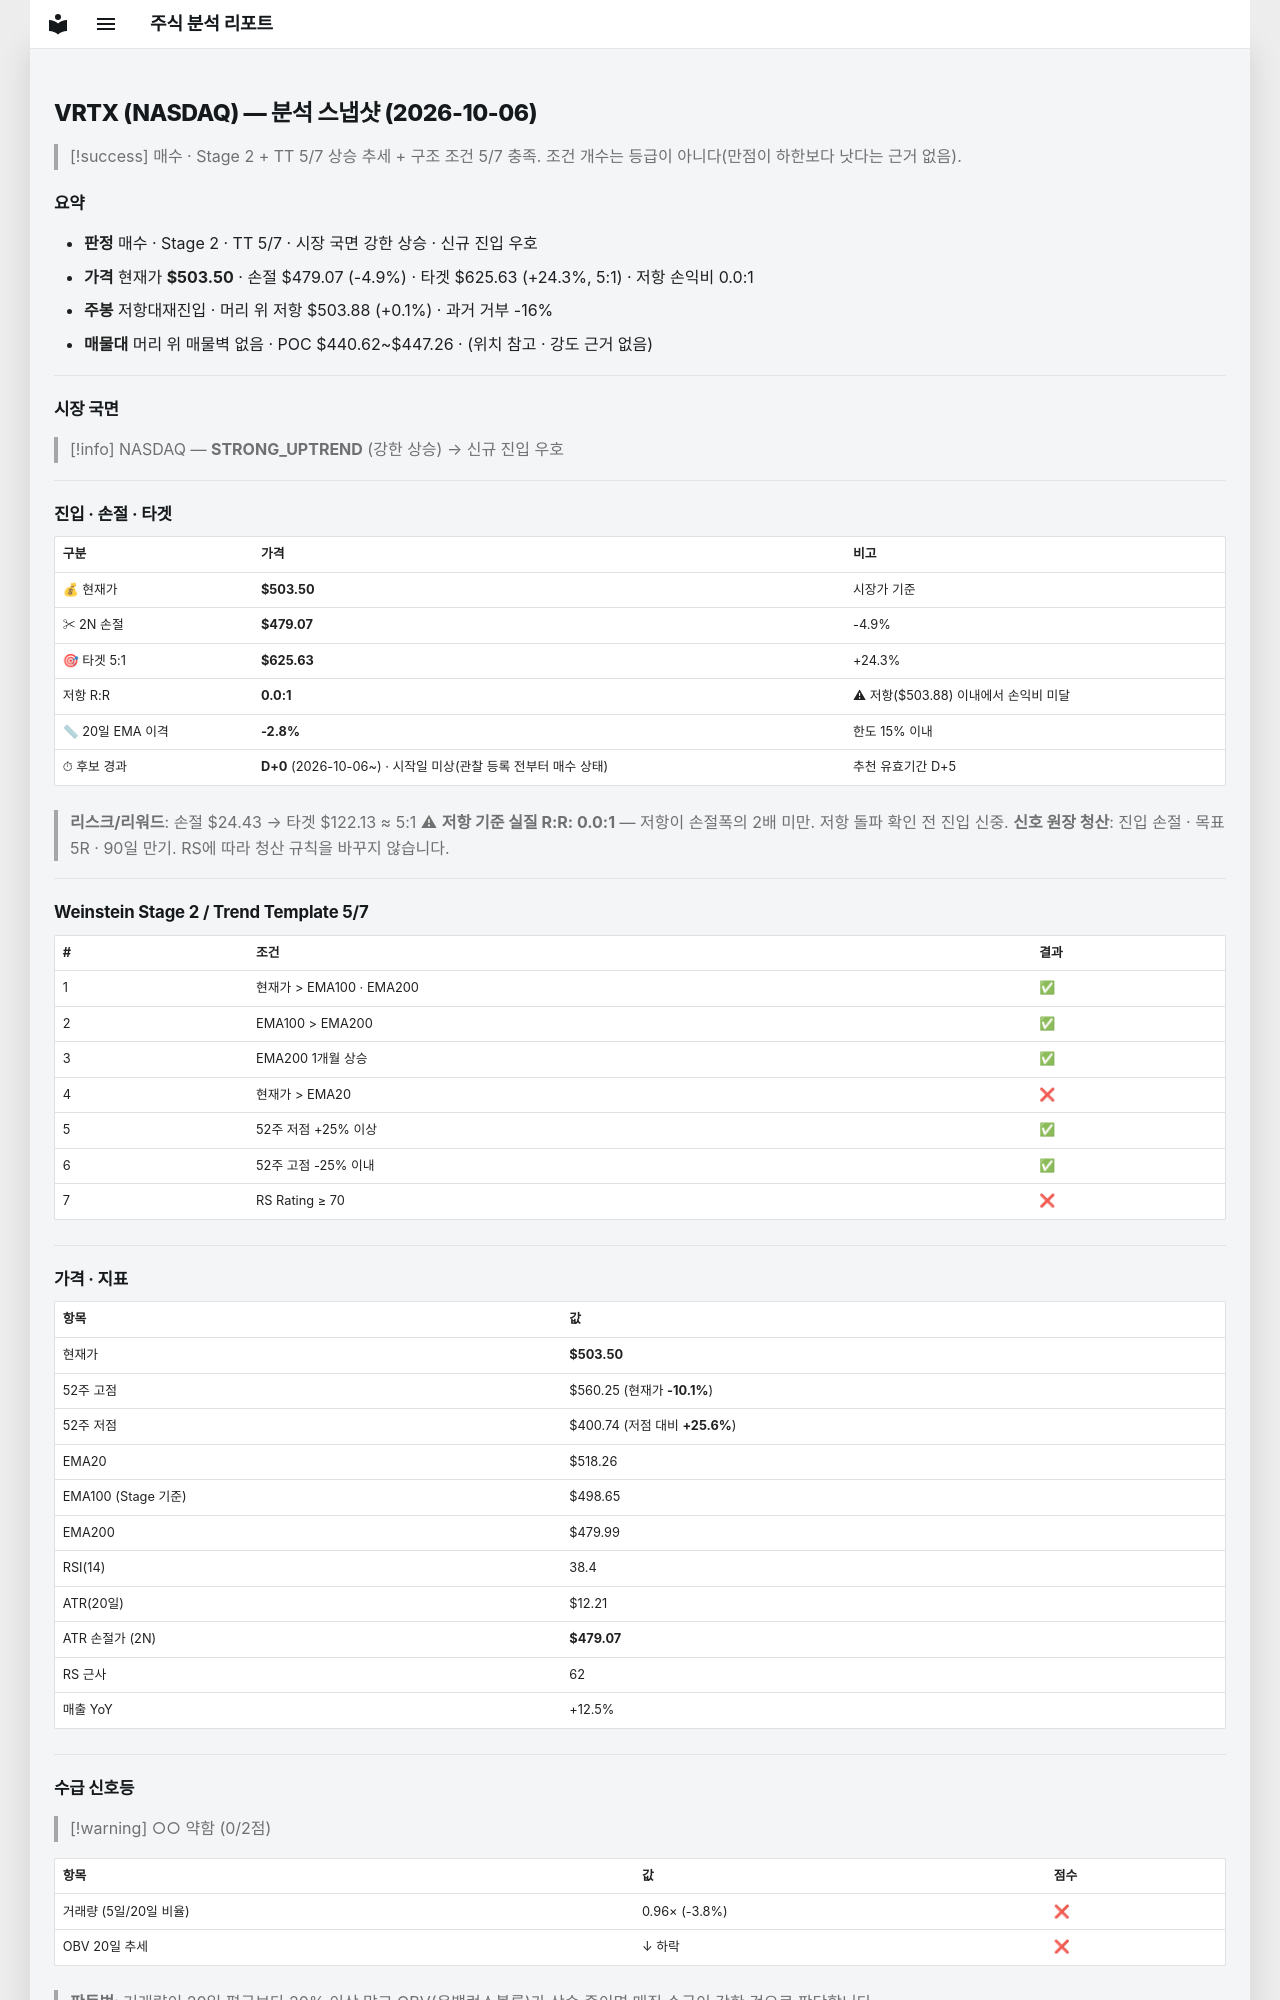

repository: soloandco/stock-reports · page: snapshots/VRTX-2026-10-06/index.html · generator: mkdocs

---
type: analysis-snapshot
title: VRTX 분석 스냅샷
ticker: VRTX
market: NASDAQ
created: 2026-10-06
updated: 2026-10-06
bar-date: 2026-10-05
verdict: 매수관찰
real-rr: 0.02
sma50-gap-pct: -2.8
candidate-days: 0
candidate-since: 2026-10-06
candidate-start-unknown: true
weekly-position: 저항대재진입
weekly-overhead-price: 503.88
weekly-overhead-pct: 0.1
stage: 2
trend-template-score: 5
tt-max: 7
ma-set: ema-20-100-200
price: 503.5
stop-price: 479.0735179145883
market-regime: STRONG_UPTREND
supply-demand-score: 0/2
supply-demand-label: 약함
status: tracking
tags:
  - stock-agent
  - watchlist
  - VRTX
  - analysis
related:
  - "[[analysis-template]]"
---

# VRTX (NASDAQ) — 분석 스냅샷 (2026-10-06)

> [!success] 매수 · Stage 2 + TT 5/7
> 상승 추세 + 구조 조건 5/7 충족. 조건 개수는 등급이 아니다(만점이 하한보다 낫다는 근거 없음).

## 요약

- **판정** 매수 · Stage 2 · TT 5/7 · 시장 국면 강한 상승 · 신규 진입 우호
- **가격** 현재가 **$503.50** · 손절 $479.07 (-4.9%) · 타겟 $625.63 (+24.3%, 5:1) · 저항 손익비 0.0:1
- **주봉** 저항대재진입 · 머리 위 저항 $503.88 (+0.1%) · 과거 거부 -16%
- **매물대** 머리 위 매물벽 없음 · POC $440.62~$447.26 · (위치 참고 · 강도 근거 없음)

---

## 시장 국면

> [!info] NASDAQ — **STRONG_UPTREND** (강한 상승) → 신규 진입 우호

---

## 진입 · 손절 · 타겟

| 구분 | 가격 | 비고 |
|------|------|------|
| 💰 현재가 | **$503.50** | 시장가 기준 |
| ✂ 2N 손절 | **$479.07** | -4.9% |
| 🎯 타겟 5:1 | **$625.63** | +24.3% |
| 저항 R:R | **0.0:1** | ⚠ 저항($503.88) 이내에서 손익비 미달 |
| 📏 20일 EMA 이격 | **-2.8%** | 한도 15% 이내 |
| ⏱ 후보 경과 | **D+0** (2026-10-06~) · 시작일 미상(관찰 등록 전부터 매수 상태) | 추천 유효기간 D+5 |

> **리스크/리워드**: 손절 $24.43 → 타겟 $122.13 ≈ 5:1
> ⚠ **저항 기준 실질 R:R: 0.0:1** — 저항이 손절폭의 2배 미만. 저항 돌파 확인 전 진입 신중.
> **신호 원장 청산**: 진입 손절 · 목표 5R · 90일 만기. RS에 따라 청산 규칙을 바꾸지 않습니다.

---

## Weinstein Stage 2 / Trend Template 5/7

| # | 조건 | 결과 |
|---|------|------|
| 1 | 현재가 > EMA100 · EMA200 | ✅ |
| 2 | EMA100 > EMA200 | ✅ |
| 3 | EMA200 1개월 상승 | ✅ |
| 4 | 현재가 > EMA20 | ❌ |
| 5 | 52주 저점 +25% 이상 | ✅ |
| 6 | 52주 고점 -25% 이내 | ✅ |
| 7 | RS Rating ≥ 70 | ❌ |

---

## 가격 · 지표

| 항목 | 값 |
|------|---|
| 현재가 | **$503.50** |
| 52주 고점 | $560.25 (현재가 **-10.1%**) |
| 52주 저점 | $400.74 (저점 대비 **+25.6%**) |
| EMA20 | $518.26 |
| EMA100 (Stage 기준) | $498.65 |
| EMA200 | $479.99 |
| RSI(14) | 38.4 |
| ATR(20일) | $12.21 |
| ATR 손절가 (2N) | **$479.07** |
| RS 근사 | 62 |
| 매출 YoY | +12.5% |

---
## 수급 신호등

> [!warning] ○○ 약함 (0/2점)

| 항목 | 값 | 점수 |
|------|------|------|
| 거래량 (5일/20일 비율) | 0.96× (-3.8%) | ❌ |
| OBV 20일 추세 | ↓ 하락 | ❌ |

> **판독법**: 거래량이 20일 평균보다 20% 이상 많고 OBV(온밸런스볼륨)가 상승 중이면 매집 수급이 강한 것으로 판단합니다.

---
